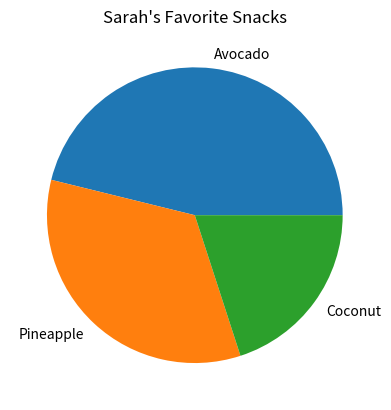

The matplotlib source for this figure:
import matplotlib.pyplot as plt 

snack_scores = [90, 66, 39]

slice_labels = ["Avocado", "Pineapple", "Coconut"]

plt.pie(snack_scores, labels=slice_labels)

plt.title("Sarah's Favorite Snacks")

plt.savefig("snack_scores")